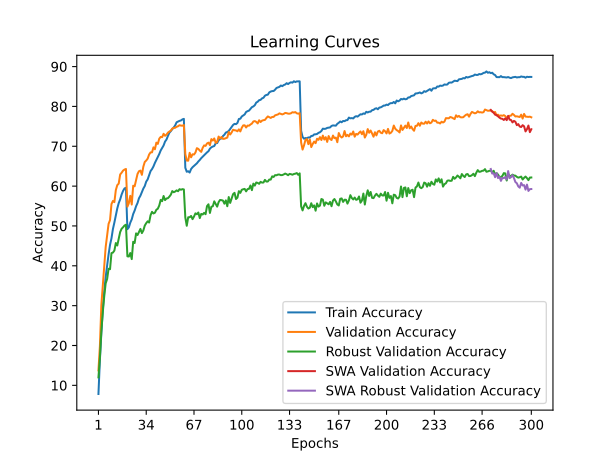

The file beside this chart, header and first rows:
time; train_accuracy; train_loss; valid_accuracy; valid_loss; valid_accuracy_robust; valid_accuracy_swa; valid_accuracy_robust_swa
44,3855; 7,8320; 4,1998; 13,7500; 3,8408; 12,0000; 13,7500; 12,0000
87,8777; 16,4160; 3,7707; 19,8200; 3,6500; 16,9103; 19,8200; 16,9103
131,3917; 23,1120; 3,4546; 30,1400; 3,2574; 23,5517; 30,1400; 23,5517
178,6916; 28,8720; 3,2260; 35,0100; 3,0263; 28,3448; 35,0100; 28,3448
222,4100; 33,5660; 3,0442; 39,3900; 2,9310; 32,3379; 39,3900; 32,3379
269,0350; 37,2360; 2,9062; 44,7300; 2,7467; 35,6069; 44,7300; 35,6069
314,6054; 40,1480; 2,8014; 47,6400; 2,6621; 36,6828; 47,6400; 36,6828
357,9143; 42,8580; 2,7102; 50,5300; 2,5230; 39,2621; 50,5300; 39,2621
401,5156; 45,2520; 2,6217; 51,4600; 2,4906; 39,1517; 51,4600; 39,1517
447,2211; 46,8960; 2,5579; 55,4900; 2,3776; 43,1862; 55,4900; 43,1862
494,7749; 49,2300; 2,4890; 56,2800; 2,3572; 43,3172; 56,2800; 43,3172
539,4116; 50,8500; 2,4255; 55,9800; 2,3262; 43,8207; 55,9800; 43,8207
584,1260; 52,6560; 2,3644; 58,9900; 2,2590; 45,7103; 58,9900; 45,7103
631,0887; 54,3860; 2,3099; 60,2400; 2,2009; 45,0966; 60,2400; 45,0966
677,4228; 55,7400; 2,2712; 60,6300; 2,2043; 46,7862; 60,6300; 46,7862
720,5774; 56,6540; 2,2338; 62,9200; 2,1545; 48,4759; 62,9200; 48,4759
763,8254; 57,8900; 2,1911; 63,3600; 2,1240; 49,2966; 63,3600; 49,2966
809,7423; 58,7980; 2,1682; 63,8900; 2,1216; 49,6690; 63,8900; 49,6690
856,0968; 59,4180; 2,1479; 64,1500; 2,0994; 50,1103; 64,1500; 50,1103
900,7662; 59,5840; 2,1415; 64,3000; 2,1096; 50,3103; 64,3000; 50,3103
945,3421; 49,1940; 2,4728; 54,8400; 2,3651; 42,3793; 54,8400; 42,3793
1005,8761; 49,6480; 2,4646; 55,7200; 2,3710; 42,3310; 55,7200; 42,3310
1052,8994; 50,8400; 2,4218; 57,5600; 2,3566; 43,2069; 57,5600; 43,2069
1097,1677; 51,6640; 2,3908; 55,3800; 2,3827; 41,6828; 55,3800; 41,6828
1142,2852; 52,9940; 2,3537; 60,1000; 2,1818; 46,0345; 60,1000; 46,0345
1190,1127; 53,8660; 2,3221; 59,9600; 2,1605; 45,7172; 59,9600; 45,7172
1234,8629; 54,9600; 2,2842; 61,4400; 2,1953; 48,1379; 61,4400; 48,1379
1279,4465; 55,7660; 2,2535; 63,0600; 2,1079; 47,7310; 63,0600; 47,7310
1324,6943; 56,9560; 2,2215; 63,7400; 2,0862; 48,4759; 63,7400; 48,4759
1369,6720; 57,6000; 2,1942; 63,9000; 2,0991; 49,2552; 63,9000; 49,2552
1416,9926; 58,4660; 2,1640; 62,8300; 2,1309; 48,2069; 62,8300; 48,2069
1467,8847; 59,3820; 2,1368; 64,8700; 2,0557; 48,8621; 64,8700; 48,8621
1511,6231; 60,0180; 2,1137; 66,0700; 2,0396; 50,0897; 66,0700; 50,0897
1559,0225; 61,1380; 2,0812; 66,4200; 2,0328; 50,7034; 66,4200; 50,7034
1609,4262; 61,6880; 2,0605; 66,9000; 2,0228; 51,1655; 66,9000; 51,1655
1654,7451; 62,6820; 2,0308; 67,9300; 1,9853; 50,8552; 67,9300; 50,8552
1700,5736; 63,7720; 2,0024; 68,4600; 1,9358; 52,7103; 68,4600; 52,7103
1748,0573; 64,2700; 1,9753; 68,4800; 1,9726; 53,5448; 68,4800; 53,5448
1792,6821; 64,9380; 1,9497; 69,7300; 1,9470; 53,1379; 69,7300; 53,1379
1836,9312; 65,8300; 1,9271; 69,2500; 1,9335; 53,3241; 69,2500; 53,3241
1885,9105; 66,5720; 1,9038; 70,9100; 1,8714; 54,0621; 70,9100; 54,0621
1929,4927; 67,3400; 1,8793; 70,5900; 1,9003; 54,3241; 70,5900; 54,3241
1974,2110; 68,0500; 1,8611; 71,9000; 1,8736; 55,1310; 71,9000; 55,1310
2021,6752; 68,9500; 1,8327; 72,3500; 1,8446; 56,5448; 72,3500; 56,5448
2065,5284; 69,6060; 1,8152; 72,2900; 1,8384; 56,2207; 72,2900; 56,2207
2110,3060; 70,2000; 1,7892; 73,1300; 1,8327; 57,5172; 73,1300; 57,5172
2156,0933; 71,1780; 1,7626; 72,6300; 1,8262; 56,4897; 72,6300; 56,4897
2201,3240; 71,6840; 1,7435; 72,9200; 1,8461; 56,8897; 72,9200; 56,8897
2250,2860; 72,6080; 1,7243; 73,4200; 1,7935; 56,9724; 73,4200; 56,9724
2295,4633; 73,4040; 1,7009; 73,7000; 1,8030; 57,3655; 73,7000; 57,3655
2339,8316; 73,8040; 1,6901; 73,9300; 1,7839; 57,8552; 73,9300; 57,8552
2387,8866; 74,3100; 1,6701; 74,4400; 1,7791; 58,7517; 74,4400; 58,7517
2433,0587; 74,7160; 1,6611; 74,5900; 1,7625; 58,4690; 74,5900; 58,4690
2479,4830; 75,2360; 1,6449; 74,6500; 1,7544; 58,6414; 74,6500; 58,6414
2525,4073; 76,0280; 1,6318; 74,8900; 1,7537; 58,9310; 74,8900; 58,9310
2570,4479; 76,2200; 1,6183; 75,0300; 1,7512; 58,7172; 75,0300; 58,7172
2618,4852; 76,3760; 1,6152; 75,2900; 1,7605; 59,2345; 75,2900; 59,2345
2663,8487; 76,4780; 1,6078; 75,1900; 1,7518; 59,0897; 75,1900; 59,0897
2709,3010; 76,7500; 1,6018; 75,1600; 1,7433; 59,2414; 75,1600; 59,2414
2756,8272; 76,8760; 1,5983; 75,3300; 1,7462; 59,1655; 75,3300; 59,1655
... 240 more rows
